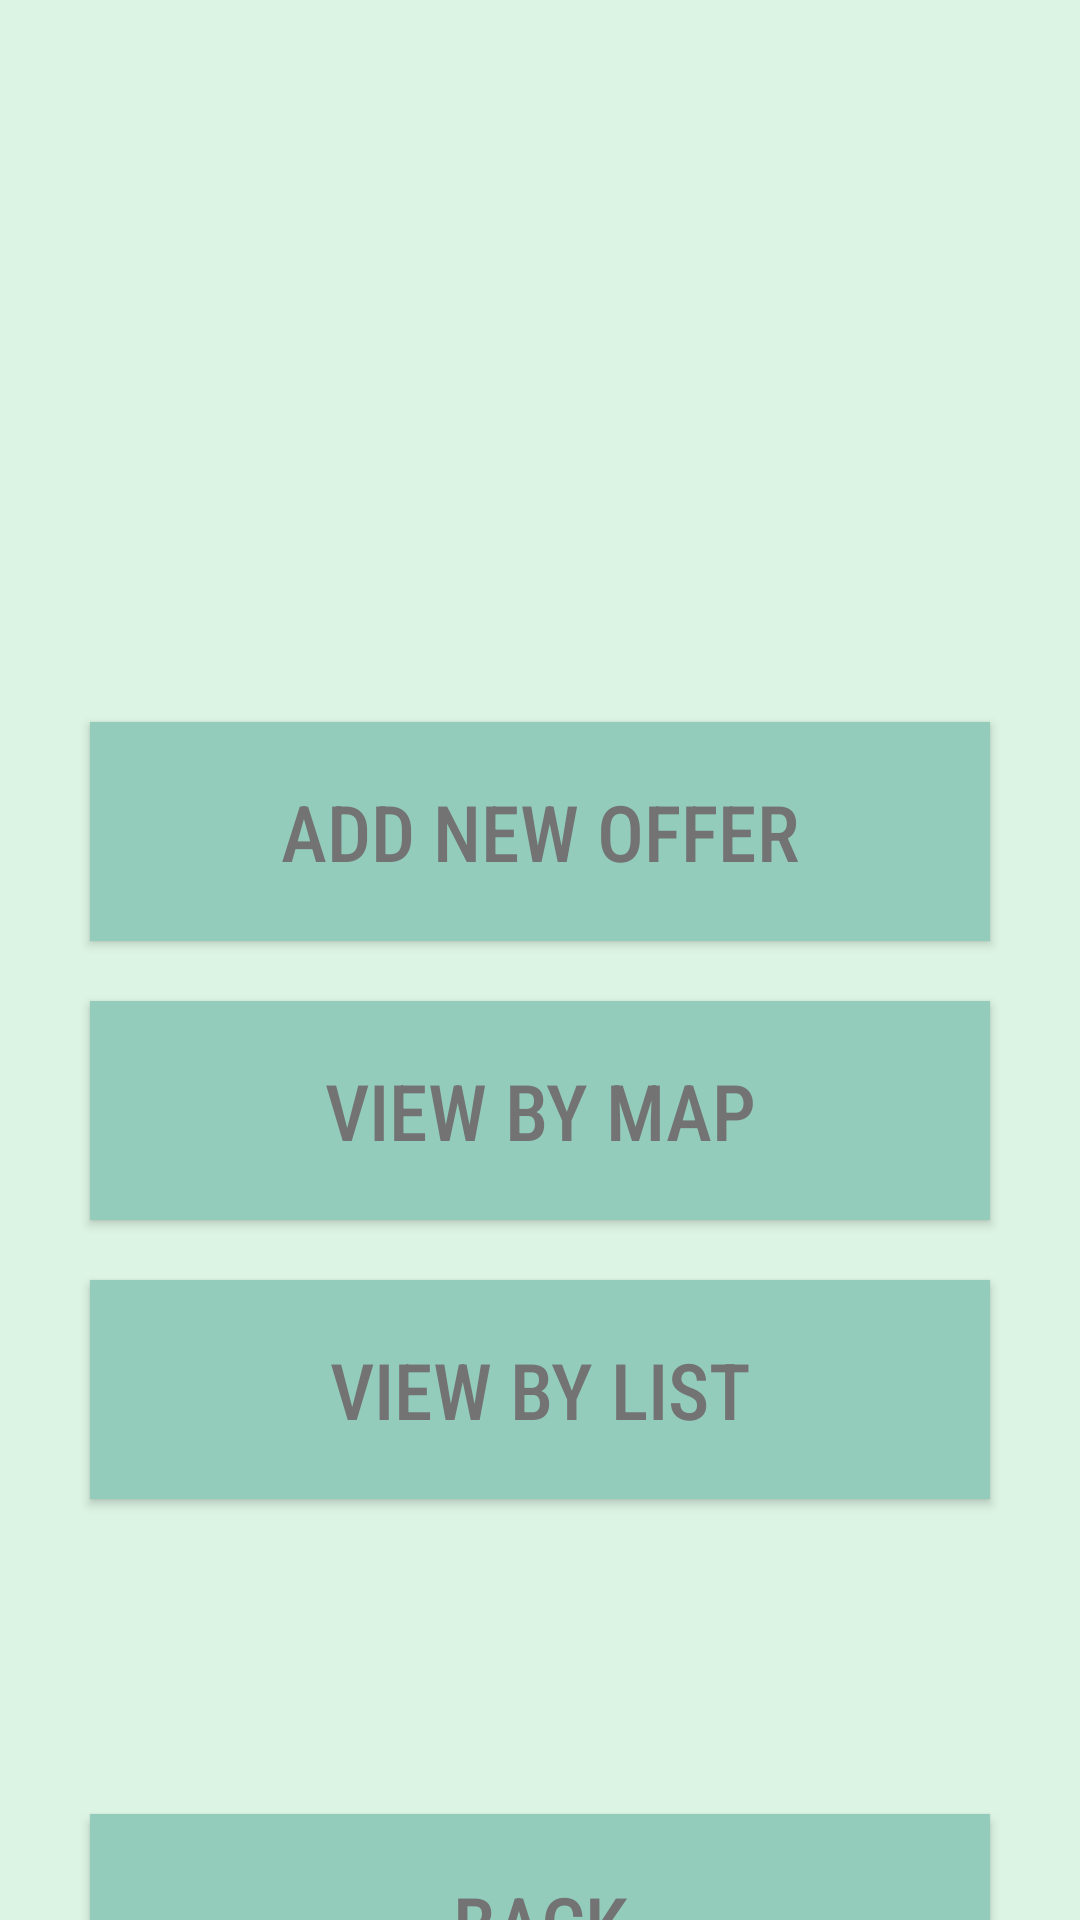

Layout XML and referenced resources for this Android screen:
<!-- AndroidManifest.xml: application theme Theme.GoogleMapsPractice -->
<!-- res/layout/my_offers.xml -->
<?xml version="1.0" encoding="utf-8"?>
<androidx.constraintlayout.widget.ConstraintLayout xmlns:android="http://schemas.android.com/apk/res/android"
    xmlns:app="http://schemas.android.com/apk/res-auto"
    xmlns:tools="http://schemas.android.com/tools"
    android:layout_width="match_parent"
    android:layout_height="match_parent"
    android:background="#dcf4e4"
    tools:context=".MyOffers">

    <LinearLayout
        android:layout_width="match_parent"
        android:layout_height="match_parent"
        android:orientation="vertical"
        tools:layout_editor_absoluteX="73dp"
        tools:layout_editor_absoluteY="104dp">

        <ImageView
            android:id="@+id/title"
            android:layout_width="350dp"
            android:layout_height="500dp"
            android:layout_marginTop="-150dp"
            android:layout_gravity="center"
            android:layout_marginBottom="20dp"
            app:srcCompat="@drawable/myoffers" />

        <Button
            android:id="@+id/add"
            android:layout_width="300dp"
            android:layout_height="73dp"
            android:layout_gravity="center"
            android:background="#94ccbc"
            android:text="Add New Offer"
            android:fontFamily="sans-serif-condensed-medium"
            android:textColor="#737373"
            android:textSize="26dp"
            android:layout_marginTop="-130dp"
            android:layout_marginBottom="20dp"/>

        <Button
            android:id="@+id/map"
            android:layout_width="300dp"
            android:layout_height="73dp"
            android:layout_gravity="center"
            android:background="#94ccbc"
            android:text="View by Map"
            android:fontFamily="sans-serif-condensed-medium"
            android:textColor="#737373"
            android:textSize="26dp"
            android:layout_marginTop="0dp"
            android:layout_marginBottom="20dp"/>

        <Button
            android:id="@+id/list"
            android:layout_width="300dp"
            android:layout_height="73dp"
            android:layout_gravity="center"
            android:background="#94ccbc"
            android:text="View by List"
            android:fontFamily="sans-serif-condensed-medium"
            android:textColor="#737373"
            android:textSize="26dp"
            android:layout_marginTop="0dp"
            android:layout_marginBottom="20dp"/>


        <Button
            android:id="@+id/back"
            android:layout_width="300dp"
            android:layout_height="73dp"
            android:layout_gravity="center"
            android:background="#94ccbc"
            android:text="back"
            android:fontFamily="sans-serif-condensed-medium"
            android:textColor="#737373"
            android:textSize="26dp"
            android:layout_marginTop="85dp"
            android:layout_marginBottom="20dp"/>


    </LinearLayout>



</androidx.constraintlayout.widget.ConstraintLayout>
<!-- resources referenced by this layout -->
<resources>
  <style name="Theme.GoogleMapsPractice" parent="Theme.MaterialComponents.DayNight.NoActionBar">
          
          <item name="colorPrimary">@color/purple_500</item>
          <item name="colorPrimaryVariant">@color/purple_700</item>
          <item name="colorOnPrimary">@color/white</item>
          
          <item name="colorSecondary">@color/teal_200</item>
          <item name="colorSecondaryVariant">@color/teal_700</item>
          <item name="colorOnSecondary">@color/black</item>
          
          <item name="android:statusBarColor">?attr/colorPrimaryVariant</item>
          
      </style>
  <!-- not gathered from this repository: default colours our renderer supplied (Android Studio template values) -->
  <color name="purple_500">#FF6200EE</color>
  <color name="purple_700">#FF3700B3</color>
  <color name="teal_200">#FF03DAC5</color>
  <color name="teal_700">#FF018786</color>
  <color name="black">#FF000000</color>
  <color name="white">#FFFFFFFF</color>
</resources>
